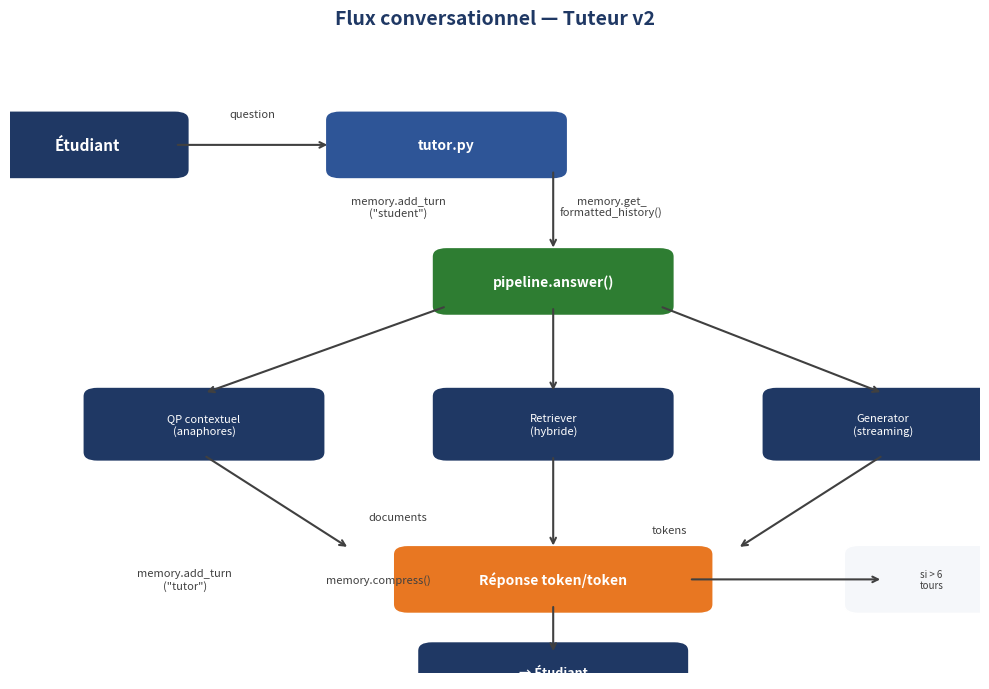

Reproduce this figure in Python. (Note: this script raises an exception after producing the figure.)
#!/usr/bin/env python3
"""Génère les 3 figures PNG pour le chapitre 7 du rapport."""

import matplotlib
matplotlib.use('Agg')
import matplotlib.pyplot as plt
import matplotlib.patches as mpatches
from matplotlib.patches import FancyBboxPatch, FancyArrowPatch
import numpy as np

# Couleurs ISIMA
BLEU = '#1F3864'
BLEU_CLAIR = '#2E5597'
GRIS = '#404040'
ORANGE = '#E87722'
VERT = '#2E7D32'
FOND = '#F5F7FA'

OUT = '/mnt/data/abdelkarim/rag-tutor-v2/rapport/images'

# ============================================================
# FIGURE 1 : Flux conversationnel complet
# ============================================================
def figure_flux():
    fig, ax = plt.subplots(figsize=(10, 7))
    ax.set_xlim(0, 10)
    ax.set_ylim(0, 10)
    ax.axis('off')
    fig.patch.set_facecolor('white')

    def box(x, y, w, h, text, color=BLEU, fontsize=9, text_color='white', bold=False):
        rect = FancyBboxPatch((x-w/2, y-h/2), w, h,
                              boxstyle="round,pad=0.15", linewidth=1.2,
                              facecolor=color, edgecolor='white')
        ax.add_patch(rect)
        weight = 'bold' if bold else 'normal'
        ax.text(x, y, text, ha='center', va='center', fontsize=fontsize,
                color=text_color, weight=weight)

    def arrow(x1, y1, x2, y2, color=GRIS):
        ax.annotate('', xy=(x2, y2), xytext=(x1, y1),
                    arrowprops=dict(arrowstyle='->', color=color, lw=1.5))

    def label(x, y, text, fontsize=8, color=GRIS):
        ax.text(x, y, text, ha='center', va='center', fontsize=fontsize,
                color=color, style='italic')

    # ÉTUDIANT
    box(0.8, 8.5, 1.8, 0.8, 'Étudiant', BLEU, 11, bold=True)
    arrow(1.7, 8.5, 3.3, 8.5)
    label(2.5, 9.0, 'question')

    # TUTOR.PY
    box(4.5, 8.5, 2.2, 0.8, 'tutor.py', BLEU_CLAIR, 10, bold=True)
    arrow(5.6, 8.1, 5.6, 6.8)
    label(4.0, 7.5, 'memory.add_turn\n("student")')
    label(6.2, 7.5, 'memory.get_\nformatted_history()')

    # PIPELINE.ANSWER()
    box(5.6, 6.3, 2.2, 0.8, 'pipeline.answer()', VERT, 10, bold=True)

    # 3 composants
    arrow(4.5, 5.9, 2.0, 4.5)
    arrow(5.6, 5.9, 5.6, 4.5)
    arrow(6.7, 5.9, 9.0, 4.5)

    box(2.0, 4.0, 2.2, 0.9, 'QP contextuel\n(anaphores)', BLEU, 8)
    box(5.6, 4.0, 2.2, 0.9, 'Retriever\n(hybride)', BLEU, 8)
    box(9.0, 4.0, 2.2, 0.9, 'Generator\n(streaming)', BLEU, 8)

    # Flèches de retour vers tutor.py
    arrow(9.0, 3.5, 7.5, 2.0)
    arrow(5.6, 3.5, 5.6, 2.0)
    label(6.8, 2.3, 'tokens')
    label(4.0, 2.5, 'documents')
    arrow(2.0, 3.5, 3.5, 2.0)

    # RÉPONSE
    box(5.6, 1.5, 3.0, 0.8, 'Réponse token/token', ORANGE, 10, bold=True)
    arrow(5.6, 1.1, 5.6, 0.3)
    box(5.6, 0.0, 2.5, 0.7, '→ Étudiant', BLEU, 9, bold=True)

    # COMPRESSION
    label(1.8, 1.5, 'memory.add_turn\n("tutor")')
    label(3.8, 1.5, 'memory.compress()')
    arrow(7.0, 1.5, 9.0, 1.5)
    box(9.5, 1.5, 1.5, 0.8, 'si > 6\ntours', FOND, 7, text_color=GRIS)

    ax.set_title('Flux conversationnel — Tuteur v2', fontsize=14, color=BLEU,
                 weight='bold', pad=20)
    plt.tight_layout()
    plt.savefig(f'{OUT}/fig_flux_conversationnel.png', dpi=200, bbox_inches='tight',
                facecolor='white', edgecolor='none')
    plt.close()
    print('✓ fig_flux_conversationnel.png')

# ============================================================
# FIGURE 2 : Stratégie de compression mémoire
# ============================================================
def figure_compression():
    fig, (ax1, ax2) = plt.subplots(1, 2, figsize=(11, 5.5))
    fig.patch.set_facecolor('white')

    for ax in [ax1, ax2]:
        ax.set_xlim(0, 10)
        ax.set_ylim(0, 10)
        ax.axis('off')

    titles = ['AVANT compression (8 tours)', 'APRÈS compression']
    for ax, title in zip([ax1, ax2], titles):
        ax.set_title(title, fontsize=12, color=BLEU, weight='bold', pad=10)

    def tour_box(ax, x, y, w, h, role, text, color, alpha=1.0):
        rect = FancyBboxPatch((x-w/2, y-h/2), w, h,
                              boxstyle="round,pad=0.08", linewidth=0.8,
                              facecolor=color, edgecolor='white', alpha=alpha)
        ax.add_patch(rect)
        ax.text(x - w/2 + 0.15, y + 0.15, role, fontsize=7, color='white',
                weight='bold', va='center')
        ax.text(x, y - 0.08, text, fontsize=6.5, color='white', ha='center',
                va='center')

    def ancien_label(ax, x, y, text, fontsize=7):
        ax.text(x, y, text, fontsize=fontsize, color=BLEU, weight='bold',
                ha='left', style='italic')

    # --- AVANT ---
    ax1.text(0.5, 9.3, 'Tours 1-2 (anciens)', fontsize=8, color=ORANGE,
             weight='bold')
    tour_box(ax1, 5, 8.5, 9, 1.2, 'É', "c'est quoi une LSTM ?", BLEU_CLAIR, 0.4)
    tour_box(ax1, 5, 7.7, 9, 1.2, 'T', "Une LSTM est un type de RNN avec\nporte d'oubli, d'entrée, de sortie...", BLEU_CLAIR, 0.4)

    # Flèche vers résumé
    ax1.annotate('', xy=(9.5, 8.1), xytext=(9.8, 8.1),
                arrowprops=dict(arrowstyle='->', color=ORANGE, lw=1.5))
    ax1.text(9.3, 7.5, 'résumés', fontsize=7, color=ORANGE, ha='center',
             style='italic')

    ax1.text(0.5, 6.8, 'Tours 3-8 (récents, intacts)', fontsize=8, color=VERT,
             weight='bold')
    for i, (role, txt) in enumerate([
        ('É', 'comment elle résout le\nvanishing gradient ?'),
        ('T', 'Les portes permettent de\ncontrôler le flux...'),
        ('É', 'compare-la avec le CNN'),
        ('T', 'Les CNN utilisent des filtres\nconvolutifs...'),
    ]):
        y = 5.8 - i * 1.1
        tour_box(ax1, 5, y, 9, 0.9, role, txt, BLEU_CLAIR)

    # --- APRÈS ---
    # Résumé box
    ax2.text(0.5, 9.3, 'RÉSUMÉ', fontsize=9, color=ORANGE, weight='bold')
    rect = FancyBboxPatch((0.3, 8.0), 9.4, 1.5,
                          boxstyle="round,pad=0.15", linewidth=1.2,
                          facecolor=ORANGE, edgecolor='white', alpha=0.15)
    ax2.add_patch(rect)
    ax2.text(5, 8.75, "L'étudiant a exploré les LSTM, leurs portes (oubli,\n"
                       "entrée, sortie) et la différence avec les RNN classiques.",
             fontsize=8, color=ORANGE, ha='center', va='center',
             style='italic')

    ax2.text(0.5, 7.2, 'Tours 3-8 (intacts)', fontsize=8, color=VERT,
             weight='bold')
    for i, (role, txt) in enumerate([
        ('É', 'comment elle résout le\nvanishing gradient ?'),
        ('T', 'Les portes permettent de\ncontrôler le flux...'),
        ('É', 'compare-la avec le CNN'),
        ('T', 'Les CNN utilisent des filtres\nconvolutifs...'),
    ]):
        y = 6.2 - i * 1.1
        tour_box(ax2, 5, y, 9, 0.9, role, txt, BLEU_CLAIR)

    fig.suptitle('Stratégie de compression de la mémoire conversationnelle',
                 fontsize=14, color=BLEU, weight='bold', y=1.02)
    plt.tight_layout()
    plt.savefig(f'{OUT}/fig_compression_memoire.png', dpi=200, bbox_inches='tight',
                facecolor='white', edgecolor='none')
    plt.close()
    print('✓ fig_compression_memoire.png')

# ============================================================
# FIGURE 3 : Impact du QP contextuel
# ============================================================
def figure_qp():
    fig, ax = plt.subplots(figsize=(8, 4.5))
    fig.patch.set_facecolor('white')
    ax.set_facecolor('white')

    metrics = ['Overlap lexical', "Requête\nreformulée", 'Temps génération\n(s)', 'Score reranker\n(top)']
    sans_qp = [0, 0, 8.6, 0.488]
    avec_qp = [100, 100, 12.8, 0.491]

    x = np.arange(len(metrics))
    width = 0.35

    bars1 = ax.bar(x - width/2, sans_qp, width, label='Sans QP contextuel',
                   color=BLEU_CLAIR, alpha=0.85, edgecolor='white')
    bars2 = ax.bar(x + width/2, avec_qp, width, label='Avec QP contextuel',
                   color=VERT, alpha=0.85, edgecolor='white')

    # Normalisation : les 2 premières métriques sont en %, les 2 dernières en valeurs absolues
    ax.set_ylabel('Valeur', fontsize=10, color=GRIS)
    ax.set_xticks(x)
    ax.set_xticklabels(metrics, fontsize=9, color=GRIS)
    ax.legend(fontsize=9, loc='upper left')

    # Annotations
    def annotate(bar, val, fmt, offset_y=0.5):
        ax.text(bar.get_x() + bar.get_width()/2, bar.get_height() + offset_y,
                fmt.format(val), ha='center', va='bottom', fontsize=8, color=GRIS)

    for bar, val in zip(bars1, sans_qp):
        if val < 1:
            annotate(bar, val, '{:.3f}', 0.3)
        elif val > 10:
            annotate(bar, val, '{:.1f}', 0.3)
        else:
            annotate(bar, val, '{}', 0.3)

    for bar, val in zip(bars2, avec_qp):
        if val < 1:
            annotate(bar, val, '{:.3f}', 0.3)
        elif val > 10:
            annotate(bar, val, '{:.1f}', 0.3)
        else:
            annotate(bar, val, '{}', 0.3)

    # Annotation spéciale pour l'overlap
    ax.annotate('+100 pts', xy=(0.35, 105), fontsize=9, color=VERT, weight='bold',
                ha='center')
    ax.annotate('Anaphore\nrésolue', xy=(1.35, 108), fontsize=8, color=VERT,
                ha='center', style='italic')

    ax.spines['top'].set_visible(False)
    ax.spines['right'].set_visible(False)
    ax.set_ylim(0, 120)
    ax.set_title('Impact du QP contextuel (Q2 : « compare-la avec le CNN »)',
                 fontsize=12, color=BLEU, weight='bold', pad=15)
    ax.grid(axis='y', alpha=0.3)

    plt.tight_layout()
    plt.savefig(f'{OUT}/fig_qp_contextuel.png', dpi=200, bbox_inches='tight',
                facecolor='white', edgecolor='none')
    plt.close()
    print('✓ fig_qp_contextuel.png')


if __name__ == '__main__':
    figure_flux()
    figure_compression()
    figure_qp()
    print('\n✅ 3 figures générées dans rapport/images/')
